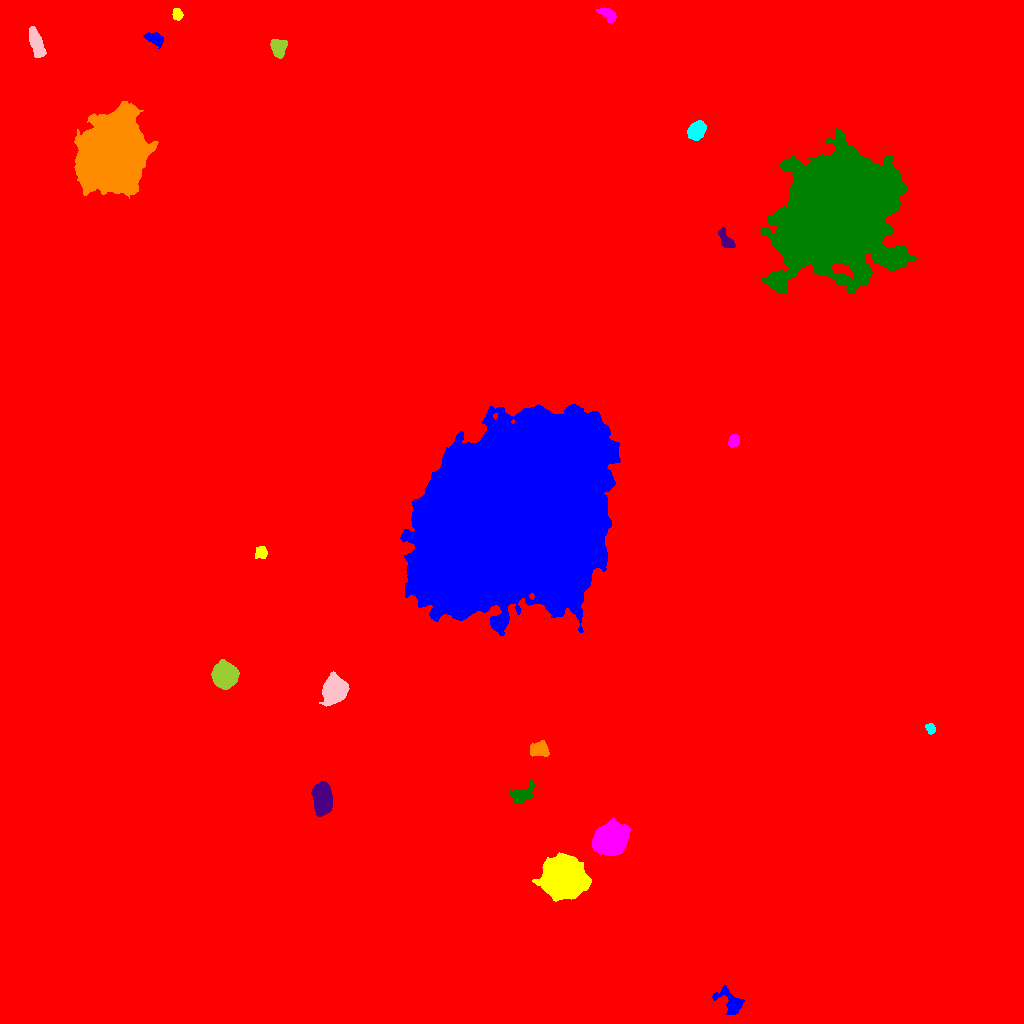

The table this chart was drawn from, first rows:
ID, X, Y, A, B, theta, total_flux, mu_max, mu_median, mu_mean, R_fwhm, R_e, R10, R90, x_start, x_end, y_start, y_end, area, greylevel
0, 536.7, 483.3, 307.4, 288.4, -0.8915, 3109570, 146.0, 2.0, 3.158, 12.06, 241.2, 76.22, 415.7, 0, 1023, 0, 1023, 984799, 3.158
1, 732, 20.54, 7.565, 4.291, -0.679, 1782, 16.0, 3.0, 4.593, 5.14, 5.14, 1.954, 9.39, 712, 744, 9, 38, 388, 15.59
2, 563.3, 144.6, 8.304, 7.886, 0.2109, 77438, 196.0, 24.0, 42.27, 9.045, 9.525, 3.613, 17.51, 532, 591, 122, 171, 1832, 53.27
3, 609.9, 183.5, 6.833, 6.104, 0.5303, 39268, 135.0, 24.0, 37.58, 8.253, 7.878, 3.09, 13.65, 592, 630, 168, 206, 1045, 47.58
4, 522.1, 228.9, 5.765, 3.544, 0.4771, 1270, 11.0, 3.0, 4.137, 4.82, 5.046, 1.954, 8.538, 509, 534, 220, 243, 307, 15.14
5, 322.2, 224.3, 8.157, 4.443, 1.561, 5579, 17.0, 10.0, 9.488, 10.56, 7.939, 3.241, 11.91, 311, 332, 207, 242, 588, 20.49
6, 538.8, 274.3, 4.722, 3.618, 0.009346, 2106, 15.0, 8.0, 8.163, 7.024, 5.323, 2.185, 7.999, 530, 549, 267, 283, 258, 17.16
7, 930.3, 294.7, 2.605, 2.09, -1.078, 342.0, 7.0, 3.0, 3.6, 3.868, 3.038, 1.262, 4.652, 925, 935, 289, 300, 95, 15.6
8, 334.4, 333.4, 5.863, 5.106, 1.313, 16156, 77.0, 18.5, 24.93, 7.203, 6.747, 2.646, 11.35, 319, 349, 317, 352, 648, 33.93
9, 224, 348.6, 5.105, 5.059, -1.424, 14191, 73.0, 17.0, 23.07, 7.047, 6.333, 2.523, 10.65, 211, 239, 334, 364, 615, 35.07
10, 914.4, 357.9, 6.325, 2.393, 0.1997, 668.0, 10.0, 3.0, 3.479, 4.107, 3.7, 1.382, 6.308, 906, 931, 352, 364, 192, 15.48
11, 513.3, 508.6, 48.39, 36.18, 0.7959, 1504155, 182.0, 36.0, 41.87, 32.56, 51.62, 18.71, 84.88, 400, 620, 388, 619, 35924, 51.87
12, 261.9, 471.2, 2.706, 2.426, -1.187, 614.0, 15.0, 3.0, 4.355, 3.192, 3.09, 1.128, 5.171, 255, 267, 465, 477, 141, 16.35
13, 733.6, 582.8, 3.075, 2.236, 1.079, 534.0, 9.0, 4.0, 4.015, 4.222, 3.385, 1.382, 5.262, 728, 739, 576, 589, 133, 16.02
14, 839, 813.7, 25.8, 22.01, 1.04, 531267, 226.0, 19.0, 36.78, 17.39, 27.16, 9.407, 50.04, 759, 916, 729, 895, 14446, 46.78
15, 726.3, 782.3, 5.13, 2.381, -0.9853, 598.0, 8.0, 2.0, 2.875, 4.82, 3.909, 1.493, 6.408, 718, 735, 776, 797, 208, 19.88
16, 111.4, 867.2, 15, 13.35, 1.248, 221873, 234.0, 23.0, 41.97, 12.9, 15.6, 5.614, 30.4, 74, 158, 825, 922, 5286, 51.97
17, 696.8, 893.2, 4.175, 3.345, 1.022, 2743, 24.0, 8.0, 9.083, 5.836, 4.787, 1.954, 7.695, 687, 706, 883, 903, 302, 21.08
18, 36.29, 980.4, 7.383, 2.702, -1.225, 2438, 16.0, 6.0, 6.848, 6.817, 5.754, 2.257, 9.009, 29, 46, 966, 997, 356, 17.85
19, 278.3, 975.3, 4.345, 3.307, -1.37, 2259, 20.0, 8.0, 8.688, 5.754, 4.72, 1.871, 7.527, 270, 287, 965, 984, 260, 19.69
20, 407.8, 997.8, 5.836, 2.674, 1.3, 1182, 13.0, 4.0, 4.709, 4.754, 4.478, 1.693, 7.356, 399, 415, 980, 1008, 251, 17.71
21, 155.6, 984.5, 4.607, 2.597, -0.4193, 918.0, 10.0, 4.0, 4.613, 5.171, 4.146, 1.693, 6.77, 143, 163, 975, 991, 199, 15.61
22, 177.3, 1009, 2.732, 2.192, -1.368, 380.0, 7.0, 3.0, 3.363, 3.949, 3.09, 1.262, 4.983, 172, 183, 1003, 1015, 113, 15.36
23, 608.1, 1009, 4.753, 2.337, -0.6525, 552.0, 6.0, 3.0, 2.905, 5.754, 4.068, 1.693, 6.333, 596, 616, 1001, 1016, 190, 14.91
